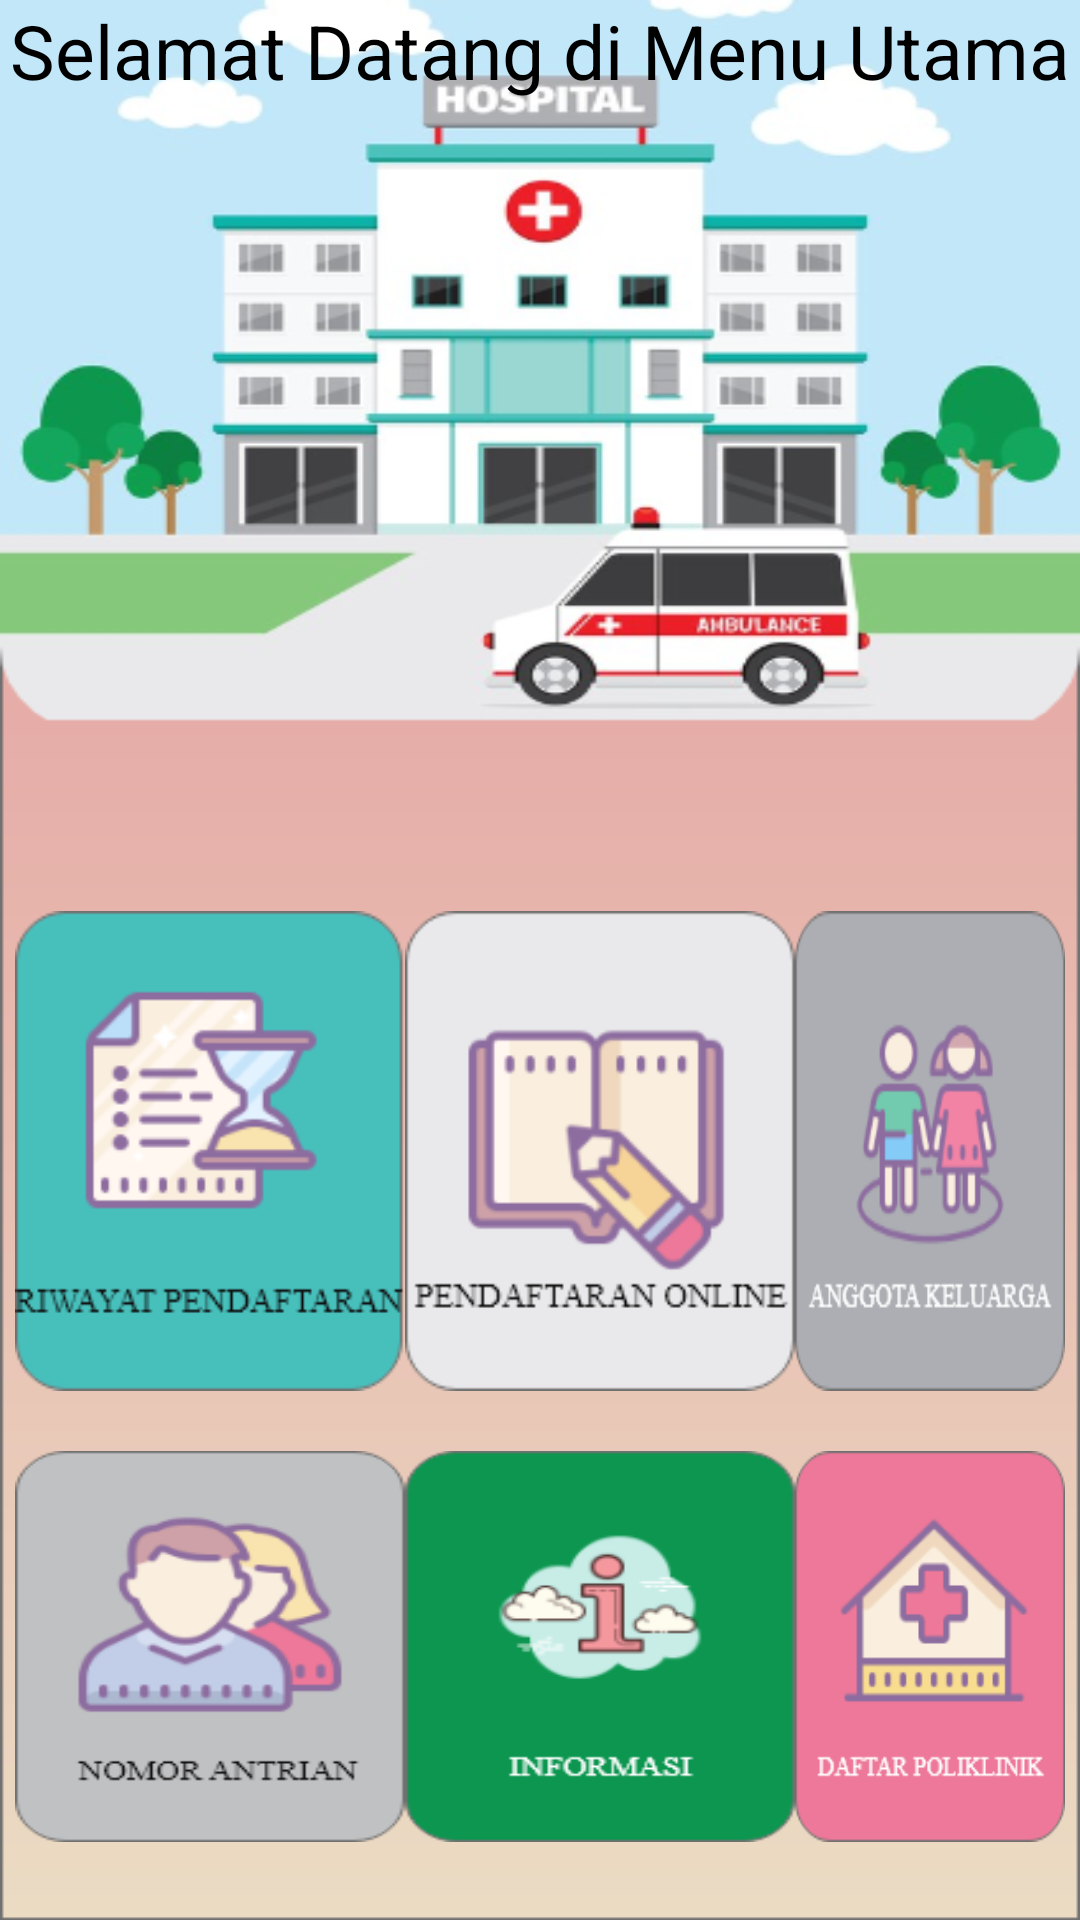

Android layout source for this screen:
<!-- AndroidManifest.xml: activity theme AppTheme.NoActionBar -->
<!-- res/layout/activity_home.xml -->
<?xml version="1.0" encoding="utf-8"?>
<LinearLayout xmlns:android="http://schemas.android.com/apk/res/android"
    xmlns:app="http://schemas.android.com/apk/res-auto"
    xmlns:tools="http://schemas.android.com/tools"
    android:layout_width="match_parent"
    android:layout_height="match_parent"
    android:background="@drawable/layouthome"
    android:orientation="vertical"
    tools:context=".HomeActivity">


    <TextView
        android:id="@+id/textView"
        android:layout_width="wrap_content"
        android:layout_height="wrap_content"
        android:gravity="center_horizontal"
        android:text="Selamat Datang di Menu Utama"
        android:textColor="#000"
        android:textSize="25sp"
        android:layout_gravity="center_horizontal" />



    <RelativeLayout
        android:layout_width="match_parent"
        android:layout_height="wrap_content"
        android:id="@+id/buttonRL"
        android:layout_marginTop="270dp"
        android:layout_marginBottom="20dp"
        android:layout_marginLeft="5dp"
        android:layout_marginRight="5dp">

        <Button
            android:id="@+id/menu_riwayat"
            android:layout_width="130dp"
            android:layout_height="160dp"
            android:background="@drawable/menu_riwayat"
            />

        <Button
            android:id="@+id/menu_pendaftaran"
            android:layout_width="130dp"
            android:layout_height="160dp"
            android:background="@drawable/menu_daftar"
            android:layout_toRightOf="@+id/menu_riwayat"
            />

        <Button
            android:id="@+id/menu_anggota"
            android:layout_width="130dp"
            android:layout_height="160dp"
            android:gravity="right"
            android:background="@drawable/meu_anggota"
            android:layout_toRightOf="@+id/menu_pendaftaran"
            />
    </RelativeLayout>

    <RelativeLayout
        android:layout_width="match_parent"
        android:layout_height="wrap_content"
        android:layout_marginBottom="26dp"
        android:layout_marginLeft="5dp"
        android:layout_marginRight="5dp">
        <Button
            android:id="@+id/menu_antean"
            android:layout_width="130dp"
            android:layout_height="160dp"
            android:background="@drawable/menu_antrian" />
        <Button
            android:id="@+id/menu_informasi"
            android:layout_width="130dp"
            android:layout_height="160dp"
            android:layout_toRightOf="@id/menu_antean"
            android:background="@drawable/informasi" />

        <Button
            android:id="@+id/menu_dftpoli"
            android:layout_width="130dp"
            android:layout_height="160dp"
            android:background="@drawable/daftarknilik"
            android:layout_toRightOf="@id/menu_informasi"/>
    </RelativeLayout>


    <LinearLayout
        android:layout_width="match_parent"
        android:layout_height="0dip"
        android:layout_weight="1"
        android:gravity="center|bottom"
        android:orientation="vertical" >

        <Button
            android:id="@+id/bt_Logout"
            android:layout_width="match_parent"
            android:layout_height="wrap_content"
            android:layout_gravity="center_horizontal|center"
            android:background="@drawable/keluarbuuton"/>
    </LinearLayout>


</LinearLayout>
<!-- resources referenced by this layout -->
<resources>
  <!-- drawable daftarknilik: png bitmap (drawable, 7821 bytes) -->
  <!-- drawable informasi: png bitmap (drawable, 8855 bytes) -->
  <!-- drawable keluarbuuton: png bitmap (drawable, 1827 bytes) -->
  <!-- drawable layouthome: png bitmap (drawable, 101733 bytes) -->
  <!-- drawable menu_antrian: png bitmap (drawable, 12363 bytes) -->
  <!-- drawable menu_daftar: png bitmap (drawable, 9674 bytes) -->
  <!-- drawable menu_riwayat: png bitmap (drawable, 10547 bytes) -->
  <!-- drawable meu_anggota: png bitmap (drawable, 10909 bytes) -->
  <style name="AppTheme.NoActionBar">
          <item name="windowActionBar">false</item>
          <item name="windowNoTitle">true</item>
      </style>
</resources>
